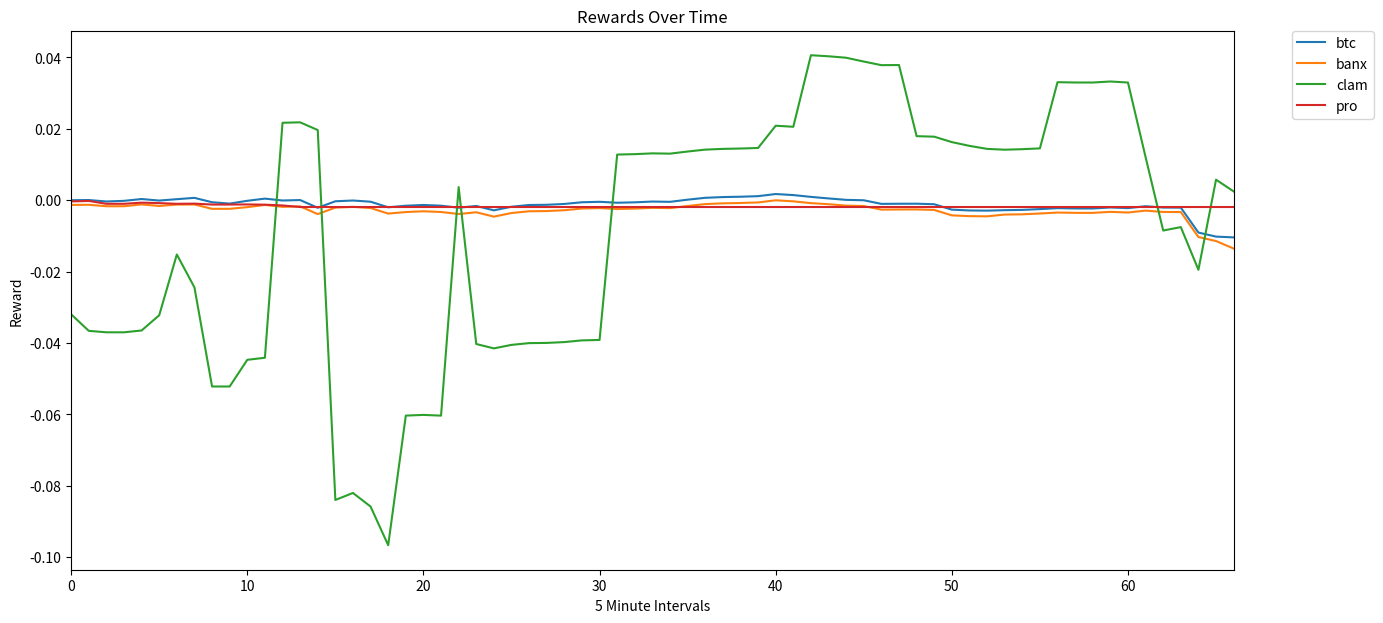

The matplotlib source for this figure:
import math
import random
import numpy as np
import pandas as pd
from scipy.stats import beta
import matplotlib.pyplot as plt

random.seed(3)

symbol_list = ['btc', 'banx', 'clam', 'pro']
sym_dict = {}
sym_key_val = []
for i, sym in enumerate(symbol_list):
    sym_dict[sym] = i
    sym_key_val.append((sym, i))
    
df = {'open_price': {'btc': [263.96, 263.767, 263.676, 263.612, 263.66, 263.929, 263.759, 263.68, 263.594, 263.103, 263.003, 263.274, 263.508, 263.275, 262.916, 261.476, 261.846, 261.989, 261.807, 261.296, 261.495, 261.866, 261.569, 261.493, 261.224, 260.988, 261.373, 261.457, 261.062, 261.476, 261.477, 261.417, 261.354, 261.479, 261.685, 261.797, 262.042, 262.148, 262.186, 262.2, 262.261, 262.44, 262.42, 262.294, 261.848, 261.829, 261.774, 261.515, 261.494, 261.444, 261.457, 261.069, 261.035, 261.015, 260.968, 261.172, 261.152, 261.215, 261.304, 261.275, 261.346, 261.272, 261.417, 261.306, 261.325, 258.075, 257.59],
                     'banx': [2.00876, 2.00463, 2.00394, 2.00368, 2.00382, 2.00586, 2.00457, 2.00397, 2.00331, 1.99958, 1.99944, 2.00088, 2.00266, 2.00089, 1.99816, 1.98722, 1.99003, 1.99112, 1.98973, 1.98585, 1.98736, 1.99018, 1.98792, 1.98735, 1.9853, 1.98351, 1.98643, 1.98707, 1.98407, 1.98722, 1.98723, 1.98677, 1.98629, 1.98724, 1.98881, 1.98966, 1.99152, 1.99232, 1.99261, 1.99272, 1.99318, 1.99454, 1.99439, 1.99343, 1.99004, 1.9899, 1.98948, 1.98751, 1.98735, 1.98697, 1.98707, 1.98412, 1.98387, 1.98371, 1.98336, 1.98491, 1.98476, 1.98523, 1.98591, 1.98569, 1.98623, 1.98567, 1.98677, 1.98593, 1.98607, 1.96137, 1.96137], 
                     'clam': [3.68495, 3.66689, 3.64847, 3.648, 3.64825, 3.65199, 3.59006, 3.64865, 3.61372, 3.51119, 3.62725, 3.66014, 3.43464, 3.43143, 3.65322, 3.63321, 3.22941, 3.23695, 3.22346, 3.18727, 3.30382, 3.19476, 3.19108, 3.39626, 3.2421, 3.23912, 3.34451, 3.24486, 3.23651, 3.34084, 3.34085, 3.34068, 3.5142, 3.51588, 3.524, 3.52551, 3.52879, 3.53021, 3.55061, 3.53093, 3.53175, 3.48246, 3.48219, 3.55206, 3.54602, 3.47671, 3.47267, 3.54104, 3.5408, 3.46954, 3.46972, 3.46457, 3.45945, 3.4558, 3.45276, 3.45591, 3.45564, 3.51962, 3.52083, 3.52044, 3.5103, 3.50878, 3.51038, 3.43461, 3.43825, 3.3785, 3.46116],
                     'pro': [2.0153, 2.01431, 2.01482, 2.01368, 2.01359, 2.01433, 2.01311, 2.01336, 2.01302, 2.01234, 2.01224, 2.01228, 2.0119, 2.0113, 2.01156, 2.01156, 2.01156, 2.01156, 2.01156, 2.01156, 2.01156, 2.01156, 2.01156, 2.01156, 2.01156, 2.01156, 2.01156, 2.01156, 2.01156, 2.01156, 2.01156, 2.01156, 2.01156, 2.01156, 2.01156, 2.01156, 2.01156, 2.01156, 2.01156, 2.01156, 2.01156, 2.01156, 2.01156, 2.01156, 2.01156, 2.01156, 2.01156, 2.01156, 2.01156, 2.01156, 2.01156, 2.01156, 2.01156, 2.01156, 2.01156, 2.01156, 2.01156, 2.01156, 2.01156, 2.01156, 2.01156, 2.01156, 2.01156, 2.01156, 2.01156, 2.01156, 2.01156]
                    },
      'close_price': {'btc': [263.96, 263.779, 263.569, 263.66, 263.794, 263.816, 263.86, 263.778, 263.271, 263.003, 263.209, 263.434, 263.37, 263.308, 262.347, 261.952, 261.902, 261.901, 261.399, 261.409, 261.551, 261.813, 261.421, 261.62, 260.905, 261.251, 261.501, 261.472, 261.123, 261.6, 261.51, 261.349, 261.384, 261.536, 261.664, 261.955, 262.18, 262.201, 262.212, 262.241, 262.418, 262.363, 262.287, 262.18, 261.744, 261.798, 261.51, 261.524, 261.497, 261.406, 261.06, 261.01, 261.023, 261.048, 260.988, 261.23, 261.223, 261.192, 261.302, 261.35, 261.298, 261.411, 261.32, 261.299, 259.499, 257.784, 257.533],
                      'banx': [2.0061, 2.00472, 2.00312, 2.00368, 2.00483, 2.005, 2.00534, 2.00404, 2.00086, 1.99958, 2.00039, 2.0021, 2.00161, 2.00114, 1.99384, 1.99084, 1.99046, 1.99045, 1.98663, 1.98671, 1.98779, 1.98978, 1.9868, 1.98831, 1.98288, 1.98551, 1.98741, 1.98719, 1.98453, 1.98816, 1.98748, 1.98625, 1.98652, 1.98767, 1.98865, 1.99086, 1.99257, 1.99273, 1.99281, 1.99303, 1.99438, 1.99396, 1.99338, 1.99284, 1.98925, 1.98966, 1.98748, 1.98758, 1.98738, 1.98669, 1.98406, 1.98368, 1.98377, 1.98469, 1.98351, 1.98535, 1.98529, 1.98506, 1.9859, 1.98626, 1.98586, 1.98672, 1.98603, 1.98587, 1.97219, 1.95916, 1.95725],
                      'clam': [3.56719, 3.64989, 3.64699, 3.648, 3.65011, 3.66758, 3.65114, 3.61502, 3.51343, 3.51119, 3.65436, 3.66224, 3.66069, 3.43186, 3.64532, 3.25679, 3.23574, 3.22461, 3.18856, 3.30299, 3.30446, 3.19411, 3.39533, 3.24699, 3.23815, 3.2423, 3.34615, 3.24505, 3.23727, 3.34242, 3.34127, 3.51413, 3.5146, 3.51666, 3.52372, 3.52762, 3.53065, 3.53095, 3.55096, 3.53149, 3.55375, 3.48144, 3.55197, 3.551, 3.54459, 3.47299, 3.46917, 3.54116, 3.47025, 3.46904, 3.46445, 3.46091, 3.45654, 3.455, 3.45326, 3.45667, 3.51973, 3.51931, 3.52081, 3.52144, 3.5093, 3.43548, 3.43819, 3.43791, 3.39714, 3.46375, 3.44981],
                      'pro': [2.01461, 2.01459, 2.0132, 2.01368, 2.01424, 2.01407, 2.01272, 2.01346, 2.0125, 2.01234, 2.0123, 2.01215, 2.01146, 2.01042, 2.01156, 2.01156, 2.01156, 2.01156, 2.01156, 2.01156, 2.01156, 2.01156, 2.01156, 2.01156, 2.01156, 2.01156, 2.01156, 2.01156, 2.01156, 2.01156, 2.01156, 2.01156, 2.01156, 2.01156, 2.01156, 2.01156, 2.01156, 2.01156, 2.01156, 2.01156, 2.01156, 2.01156, 2.01156, 2.01156, 2.01156, 2.01156, 2.01156, 2.01156, 2.01156, 2.01156, 2.01156, 2.01156, 2.01156, 2.01156, 2.01156, 2.01156, 2.01156, 2.01156, 2.01156, 2.01156, 2.01156, 2.01156, 2.01156, 2.01156, 2.01156, 2.01156, 2.01156]
                    }
     }
def run(df):
    random.shuffle(sym_key_val)
    #trading_days = len(df['open_price'].ix[:,0])
    trading_days = len(df['open_price'])
    trading_days
#     num_stocks = len(df['open_price'].columns)
    num_stocks = len(df['open_price'])

    reward = lambda choice, t: payoff(df, t, sym_key_val[choice][0])
    action_reward = lambda j: sum([reward(j,t) for t in range(trading_days)])

    best_action = max(range(num_stocks), key=action_reward)
    best_action_reward_cum = action_reward(best_action)

    cum_reward = 0
    t = 0
    ucb1gen = ucb1(num_stocks, reward)
    for (action, reward, ucbs) in ucb1gen:
        cum_reward += reward
        t += 1
        if t == trading_days:
            break
            
    return cum_reward, best_action_reward_cum, ucbs, sym_key_val[best_action][0]

def upper_bound(step, num_tests):
    return math.sqrt(2.0 * math.log(step + 1) / num_tests)

def ucb1(num_stocks, reward):
    payoff_sums = [0.0] * num_stocks
    num_tests = [1] * num_stocks
    ucbs = [0.0] * num_stocks

    for t in range(num_stocks):
        payoff_sums[t] = reward(t,t)
        yield t, payoff_sums[t], ucbs

    t = num_stocks

    while True:
        ucbs = [payoff_sums[i] / num_tests[i] + upper_bound(t, num_tests[i]) for i in range(num_stocks)]
        action = max(range(num_stocks), key=lambda i: ucbs[i])
        reward_val = reward(action, t)

        for a in range(num_stocks):
            num_tests[a] += 1
            payoff_sums[a] += reward(a, t)

        yield action, reward_val, ucbs
        t = t + 1

def payoff(df, t, stock, cash_am=1.0):
#     open_p, close_p = df['open_price'].ix[:,sym_dict[stock]][t], \
#                            df['close_price'].ix[:,sym_dict[stock]][t]
    open_p, close_p = df['open_price'][stock][t], df['close_price'][stock][t]
    
    
    # allows for purchasing fraction of shares     
    shares_purchased = cash_am / open_p
    cash_from_sale = shares_purchased * close_p

    return cash_from_sale - cash_am


ucb_list = lambda L: ', '.join(['%.3f' % x for x in L])

def mean(lst):
    sm = 0
    count = 0
    for x in lst:
        sm += x
        count += 1
    return 0 if count == 0 else float(sm) / count

def stats(lst):
    vals = [x for x in lst]
    avg = mean(vals)
    devs = [(x-avg)*(x-avg) for x in vals]
    return (avg, mean(devs))

reward, best_action_reward, ucbs, best_stock = run(df)

mins = len(df['open_price']['btc'])

reward = lambda choice, t: payoff(df, t, choice)
action_rewards = lambda s: np.array([reward(s,t) for t in range(mins)])
xs = np.array(list(range(mins)))

f, ax = plt.subplots(figsize=(15, 7))

ax.set_title('Rewards Over Time')
ax.set_xlabel('5 Minute Intervals')
ax.set_ylabel('Reward')
ax.set_xlim(0, mins-1)
for sym in symbol_list:
    plt.plot(xs, np.cumsum(action_rewards(sym)), label=sym)

plt.legend(bbox_to_anchor=(1.05, 1), loc=2, borderaxespad=0.)
plt.show()


